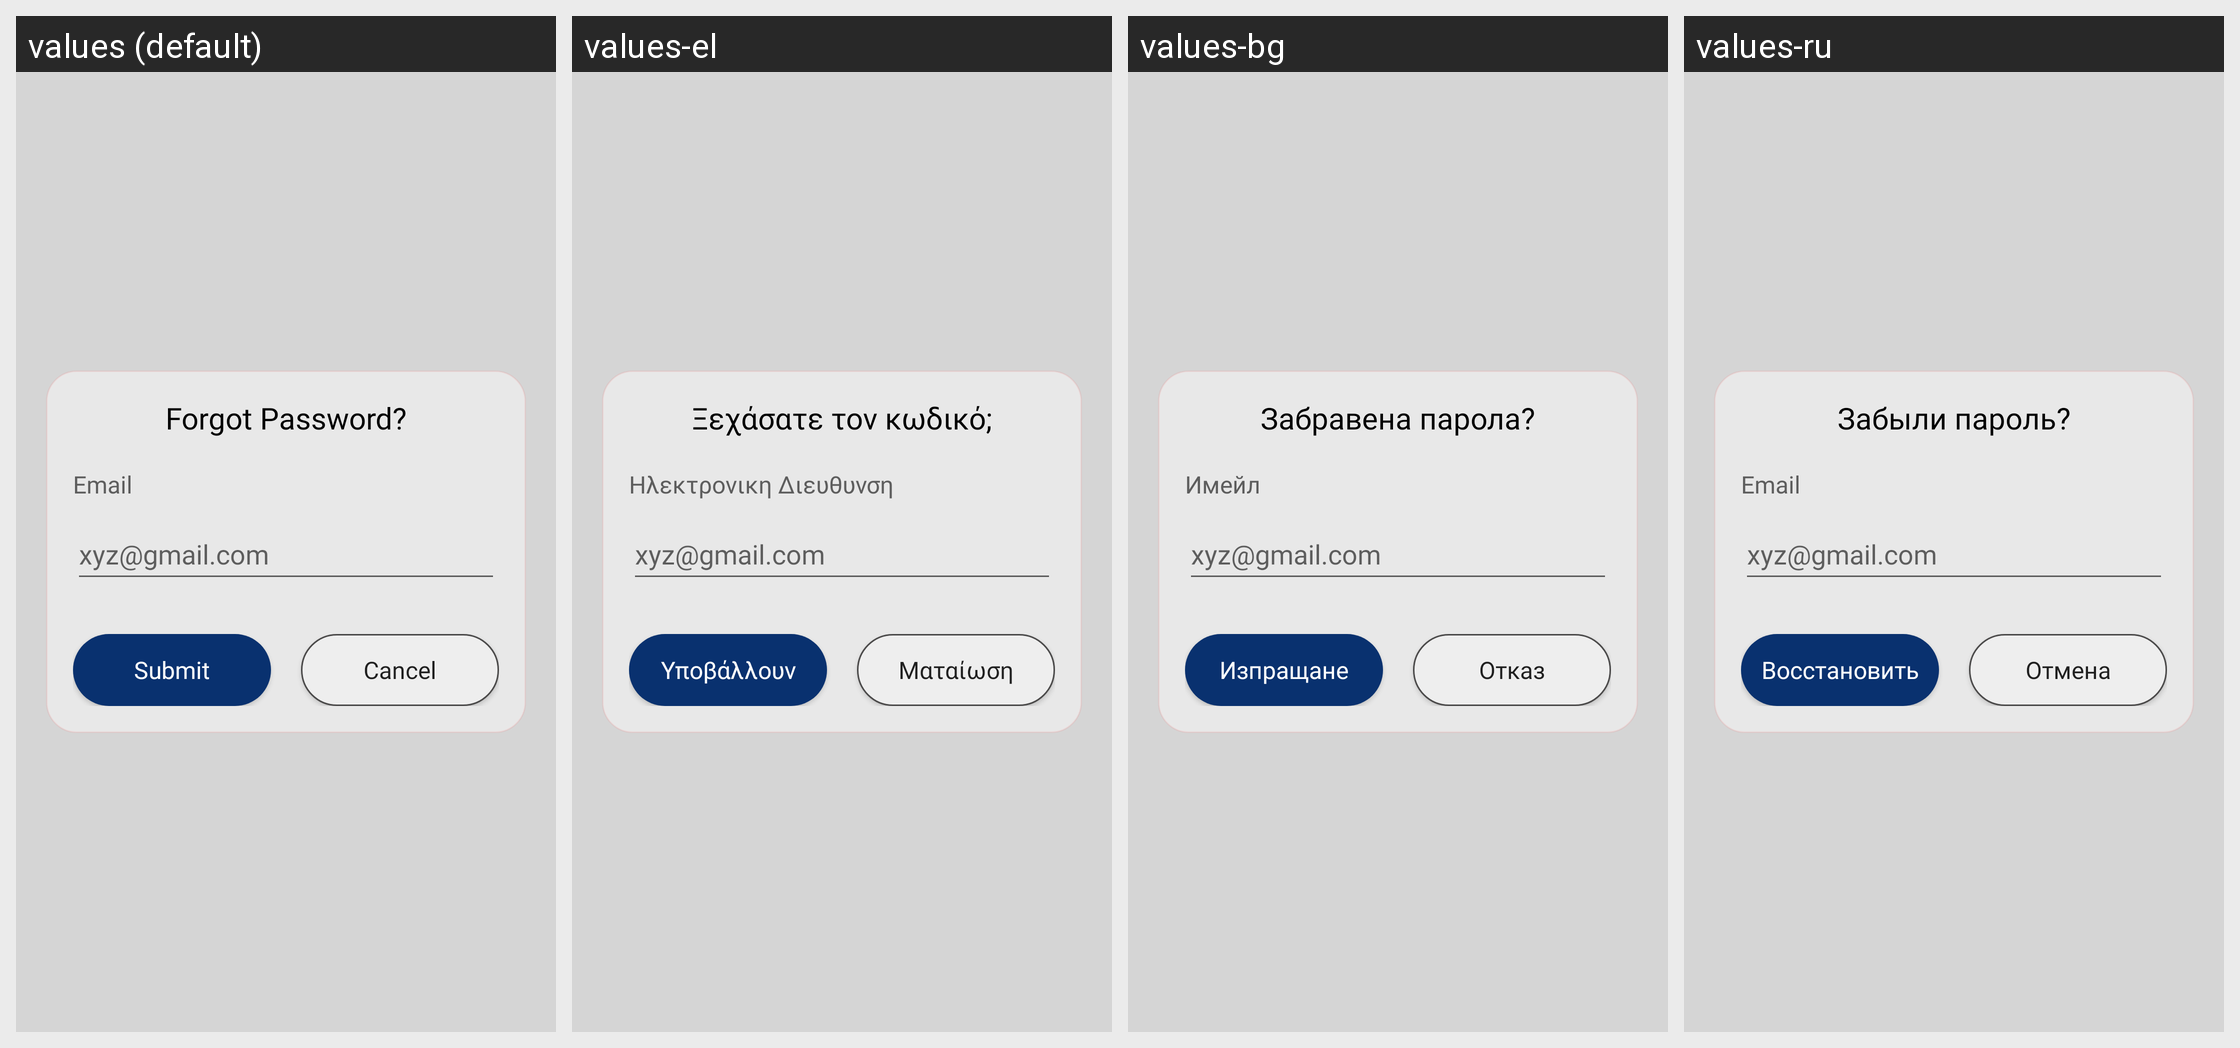

The Android screen above is rendered under several locales of the same app. Produce the string resources it draws, with the default and per-locale values.
Android screen res/layout/dialog_forgot_pass.xml rendered under 4 locales, left to right: values (default), values-el, values-bg, values-ru. Device: Nexus 5 (rendered at 1080×1920; each locale shown at half size, 540×960, under a caption strip naming it); theme AppTheme.
Other locales in the repository, not shown: values-af, values-ar, values-cs, values-da, values-de, values-eo, values-es, values-fa, values-fi, values-fr, values-ha, values-hr, values-hu, values-ig, values-in, values-it, values-ja, values-ko, values-lo, values-mg, values-ms, values-nl, values-no, values-pl, values-pt, values-ro, values-sk, values-sl, values-so, values-sq, values-sr, values-sv, values-sw, values-th, values-tr, values-uk, values-ur, values-vi, values-yo, values-zh.
Strings drawn on this screen, with the default value and each locale's value (text and hints the layout hard-codes, and strings that could not be matched under every locale, appear in the picture but are not listed):

forgot_password
  values: Forgot Password?
  values-el: Ξεχάσατε τον κωδικό;
  values-bg: Забравена парола?
  values-ru: Забыли пароль?

email
  values: Email
  values-el: Ηλεκτρονικη Διευθυνση
  values-bg: Имейл
  values-ru: Email

dialog_sub
  values: Submit
  values-el: Υποβάλλουν
  values-bg: Изпращане
  values-ru: Восстановить

cancel
  values: Cancel
  values-el: Ματαίωση
  values-bg: Отказ
  values-ru: Отмена
